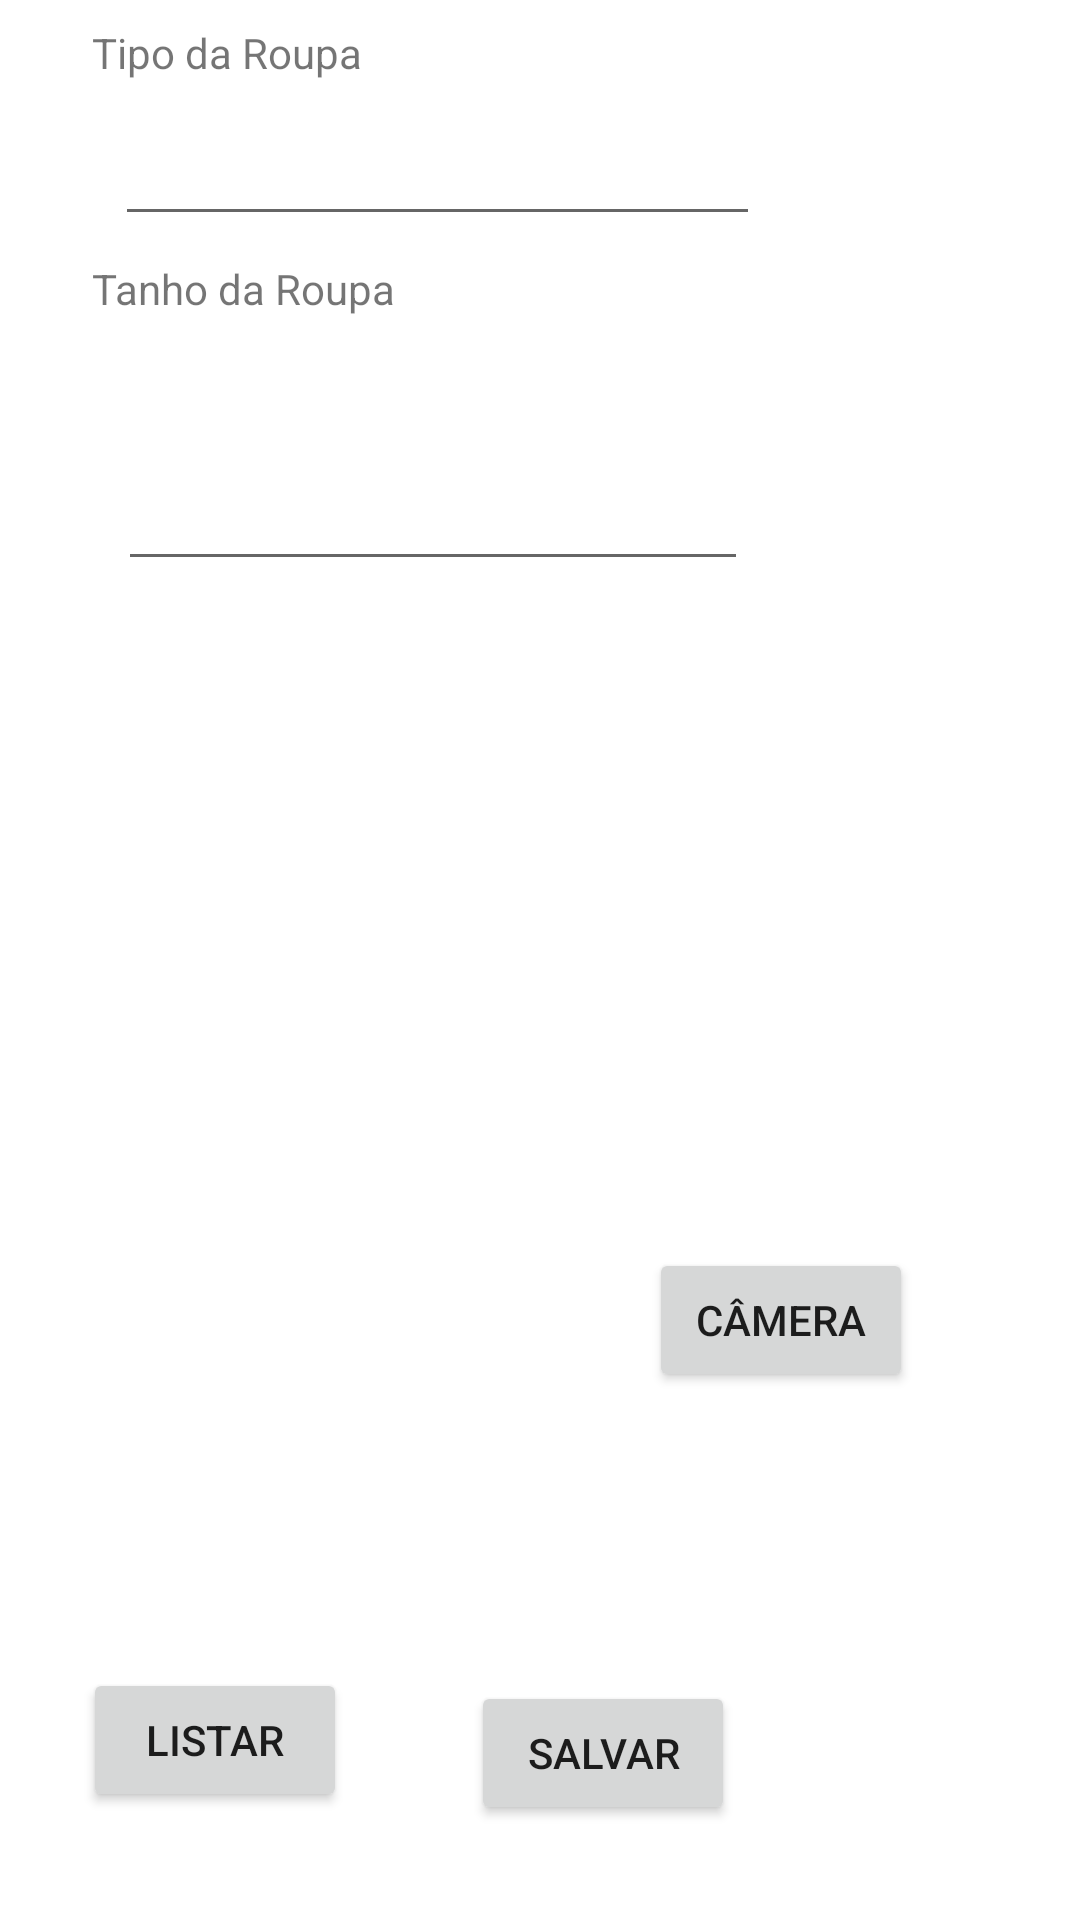

Android layout source for this screen:
<!-- AndroidManifest.xml: application theme AppTheme -->
<!-- res/layout/activity_vender_roupa.xml -->
<?xml version="1.0" encoding="utf-8"?>
<android.support.constraint.ConstraintLayout xmlns:android="http://schemas.android.com/apk/res/android"
    xmlns:app="http://schemas.android.com/apk/res-auto"
    xmlns:tools="http://schemas.android.com/tools"
    android:layout_width="match_parent"
    android:layout_height="match_parent"
    tools:context="com.example.aluno.leaveprojeto.vender_roupa">

    <EditText
        android:id="@+id/etTipoRoupa"
        android:layout_width="215dp"
        android:layout_height="44dp"
        android:layout_marginBottom="8dp"
        android:layout_marginEnd="8dp"
        android:layout_marginStart="8dp"
        android:layout_marginTop="8dp"
        android:ems="10"
        android:inputType="textPersonName"
        android:textColor="@color/colorPrimary"
        app:layout_constraintBottom_toBottomOf="parent"
        app:layout_constraintEnd_toEndOf="parent"
        app:layout_constraintHorizontal_bias="0.235"
        app:layout_constraintStart_toStartOf="parent"
        app:layout_constraintTop_toTopOf="parent"
        app:layout_constraintVertical_bias="0.046" />

    <EditText
        android:id="@+id/etTamRoupa"
        android:layout_width="wrap_content"
        android:layout_height="49dp"
        android:layout_marginBottom="288dp"
        android:layout_marginEnd="8dp"
        android:layout_marginStart="8dp"
        android:layout_marginTop="8dp"
        android:ems="10"
        android:inputType="textPersonName"
        android:textColor="@color/colorPrimary"
        app:layout_constraintBottom_toBottomOf="parent"
        app:layout_constraintEnd_toEndOf="parent"
        app:layout_constraintHorizontal_bias="0.235"
        app:layout_constraintStart_toStartOf="parent"
        app:layout_constraintTop_toBottomOf="@+id/etTipoRoupa"
        app:layout_constraintVertical_bias="0.268" />

    <Button
        android:id="@+id/cam"
        android:layout_width="wrap_content"
        android:layout_height="48dp"
        android:layout_marginBottom="8dp"
        android:layout_marginEnd="8dp"
        android:layout_marginStart="8dp"
        android:layout_marginTop="8dp"
        android:text="Câmera"
        app:layout_constraintBottom_toBottomOf="parent"
        app:layout_constraintEnd_toEndOf="parent"
        app:layout_constraintHorizontal_bias="0.814"
        app:layout_constraintStart_toStartOf="parent"
        app:layout_constraintTop_toBottomOf="@+id/etTamRoupa"
        app:layout_constraintVertical_bias="0.561" />

    <Button
        android:id="@+id/btSalvar"
        android:layout_width="wrap_content"
        android:layout_height="wrap_content"
        android:layout_marginBottom="8dp"
        android:layout_marginEnd="8dp"
        android:layout_marginStart="8dp"
        android:layout_marginTop="8dp"
        android:text="SAlvar"
        app:layout_constraintBottom_toBottomOf="parent"
        app:layout_constraintEnd_toEndOf="parent"
        app:layout_constraintHorizontal_bias="0.582"
        app:layout_constraintStart_toStartOf="parent"
        app:layout_constraintTop_toTopOf="parent"
        app:layout_constraintVertical_bias="0.959" />

    <ImageView
        android:id="@+id/imgCamera"
        android:layout_width="178dp"
        android:layout_height="162dp"
        android:layout_marginBottom="8dp"
        android:layout_marginEnd="8dp"
        android:layout_marginStart="8dp"
        android:layout_marginTop="8dp"
        app:layout_constraintBottom_toTopOf="@+id/cam"
        app:layout_constraintEnd_toEndOf="parent"
        app:layout_constraintHorizontal_bias="0.263"
        app:layout_constraintStart_toStartOf="parent"
        app:layout_constraintTop_toBottomOf="@+id/etTamRoupa"
        app:layout_constraintVertical_bias="1.0"
        app:srcCompat="@drawable/ic_launcher_background" />

    <Button
        android:id="@+id/btListar"
        android:layout_width="wrap_content"
        android:layout_height="wrap_content"
        android:layout_marginBottom="8dp"
        android:layout_marginEnd="8dp"
        android:layout_marginStart="8dp"
        android:layout_marginTop="8dp"
        android:text="Listar"
        app:layout_constraintBottom_toBottomOf="parent"
        app:layout_constraintEnd_toStartOf="@+id/btSalvar"
        app:layout_constraintHorizontal_bias="0.373"
        app:layout_constraintStart_toStartOf="parent"
        app:layout_constraintTop_toBottomOf="@+id/cam"
        app:layout_constraintVertical_bias="0.75" />

    <TextView
        android:id="@+id/textView4"
        android:layout_width="wrap_content"
        android:layout_height="wrap_content"
        android:layout_marginBottom="8dp"
        android:layout_marginEnd="8dp"
        android:layout_marginStart="8dp"
        android:layout_marginTop="8dp"
        android:text="Tipo da Roupa"
        app:layout_constraintBottom_toTopOf="@+id/etTipoRoupa"
        app:layout_constraintEnd_toEndOf="parent"
        app:layout_constraintHorizontal_bias="0.089"
        app:layout_constraintStart_toStartOf="parent"
        app:layout_constraintTop_toTopOf="parent"
        app:layout_constraintVertical_bias="0.0" />

    <TextView
        android:id="@+id/textView5"
        android:layout_width="wrap_content"
        android:layout_height="wrap_content"
        android:layout_marginBottom="8dp"
        android:layout_marginEnd="8dp"
        android:layout_marginStart="8dp"
        android:layout_marginTop="8dp"
        android:text="Tanho da Roupa"
        app:layout_constraintBottom_toTopOf="@+id/etTamRoupa"
        app:layout_constraintEnd_toEndOf="parent"
        app:layout_constraintHorizontal_bias="0.093"
        app:layout_constraintStart_toStartOf="parent"
        app:layout_constraintTop_toBottomOf="@+id/etTipoRoupa"
        app:layout_constraintVertical_bias="0.0" />
</android.support.constraint.ConstraintLayout>
<!-- resources referenced by this layout -->
<resources>
  <color name="colorPrimary">#e79ec8</color>
</resources>
